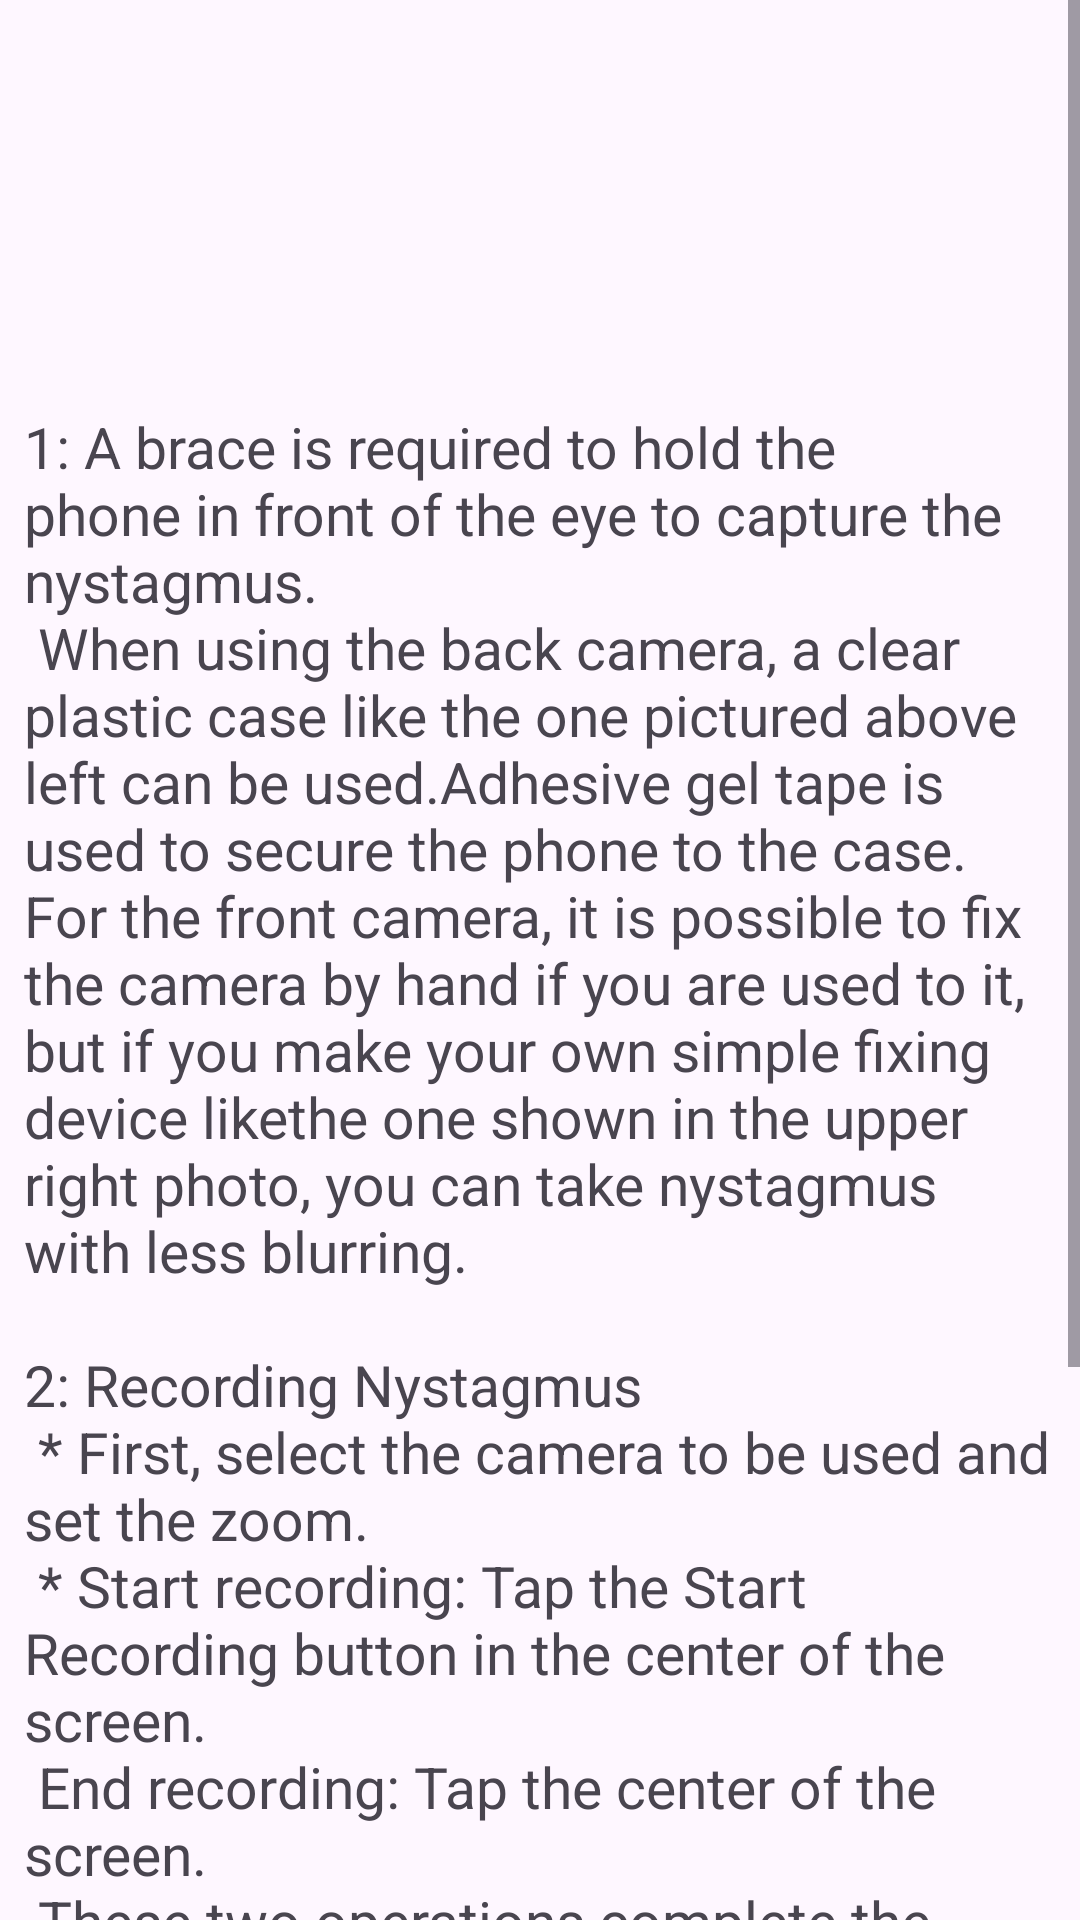

Here is an Android app screen rendered from its layout file. Give the layout XML and the strings, colors and styles it references.
<!-- AndroidManifest.xml: application theme Theme.ACapNYS -->
<!-- res/layout/activity_how2.xml -->
<?xml version="1.0" encoding="utf-8"?>
<LinearLayout xmlns:android="http://schemas.android.com/apk/res/android"
    xmlns:tools="http://schemas.android.com/tools"
    android:orientation="vertical"
    android:layout_width="fill_parent"
    android:layout_height="fill_parent"
    tools:context=".MainActivity">
    <ScrollView
        android:layout_width="fill_parent"
        android:layout_height="0dp"
        android:layout_weight="1">
        <LinearLayout
            android:orientation="vertical"
            android:layout_width="fill_parent"
            android:layout_height="0dp">
            <ImageView
                android:layout_width="match_parent"
                android:layout_height="120dp"
                android:layout_marginStart="8dp"
                android:layout_marginTop="8dp"
                android:layout_marginEnd="8dp"
                android:src="@drawable/sougu"/>

            <TextView
                android:id="@+id/textView"
                android:layout_width="fill_parent"
                android:layout_height="wrap_content"
                android:layout_marginStart="8dp"
                android:layout_marginTop="8dp"
                android:layout_marginEnd="8dp"
                android:text="@string/eng_text"
                android:textSize="19sp" />
        </LinearLayout>

    </ScrollView>

</LinearLayout>
<!-- resources referenced by this layout -->
<resources>
  <string name="eng_text">
          "1: A brace is required to hold the phone in front of the eye to capture the nystagmus.\n"
          "When using the back camera, a clear plastic case like the one pictured above left can be used."
          "Adhesive gel tape is used to secure the phone to the case. For the front camera, "
          "it is possible to fix the camera by hand if you are used to it, but if you make your own simple fixing device like"
          "the one shown in the upper right photo, you can take nystagmus with less blurring."
          "\n\n2: Recording Nystagmus\n"
          "* First, select the camera to be used and set the zoom.\n"
          "* Start recording: Tap the Start Recording button in the center of the screen.\n"
          "End recording: Tap the center of the screen.\n"
          "These two operations complete the recording.\n"
          "Tap an item in the list on the right side of the screen to play it. Press and hold to delete the item."
          
          "\n\n3: On the [Gyro] screen, you can set the IP-Address and Port specified by the Windows app CapNYS to send gyro data to that CapNYS via WiFi."
          "CapNYS for Windows can be downloaded from https://kuroda33.com/jibika."
          "     "
      </string>
  <style name="Theme.ACapNYS" parent="Base.Theme.ACapNYS" />
  <style name="Base.Theme.ACapNYS" parent="Theme.Material3.DayNight.NoActionBar">
          
          
          
          <item name="windowNoTitle">true</item>
          <item name="windowActionBar">false</item>
          <item name="android:windowFullscreen">true</item>
          <item name="android:windowContentOverlay">@null</item>
          
      </style>
</resources>
